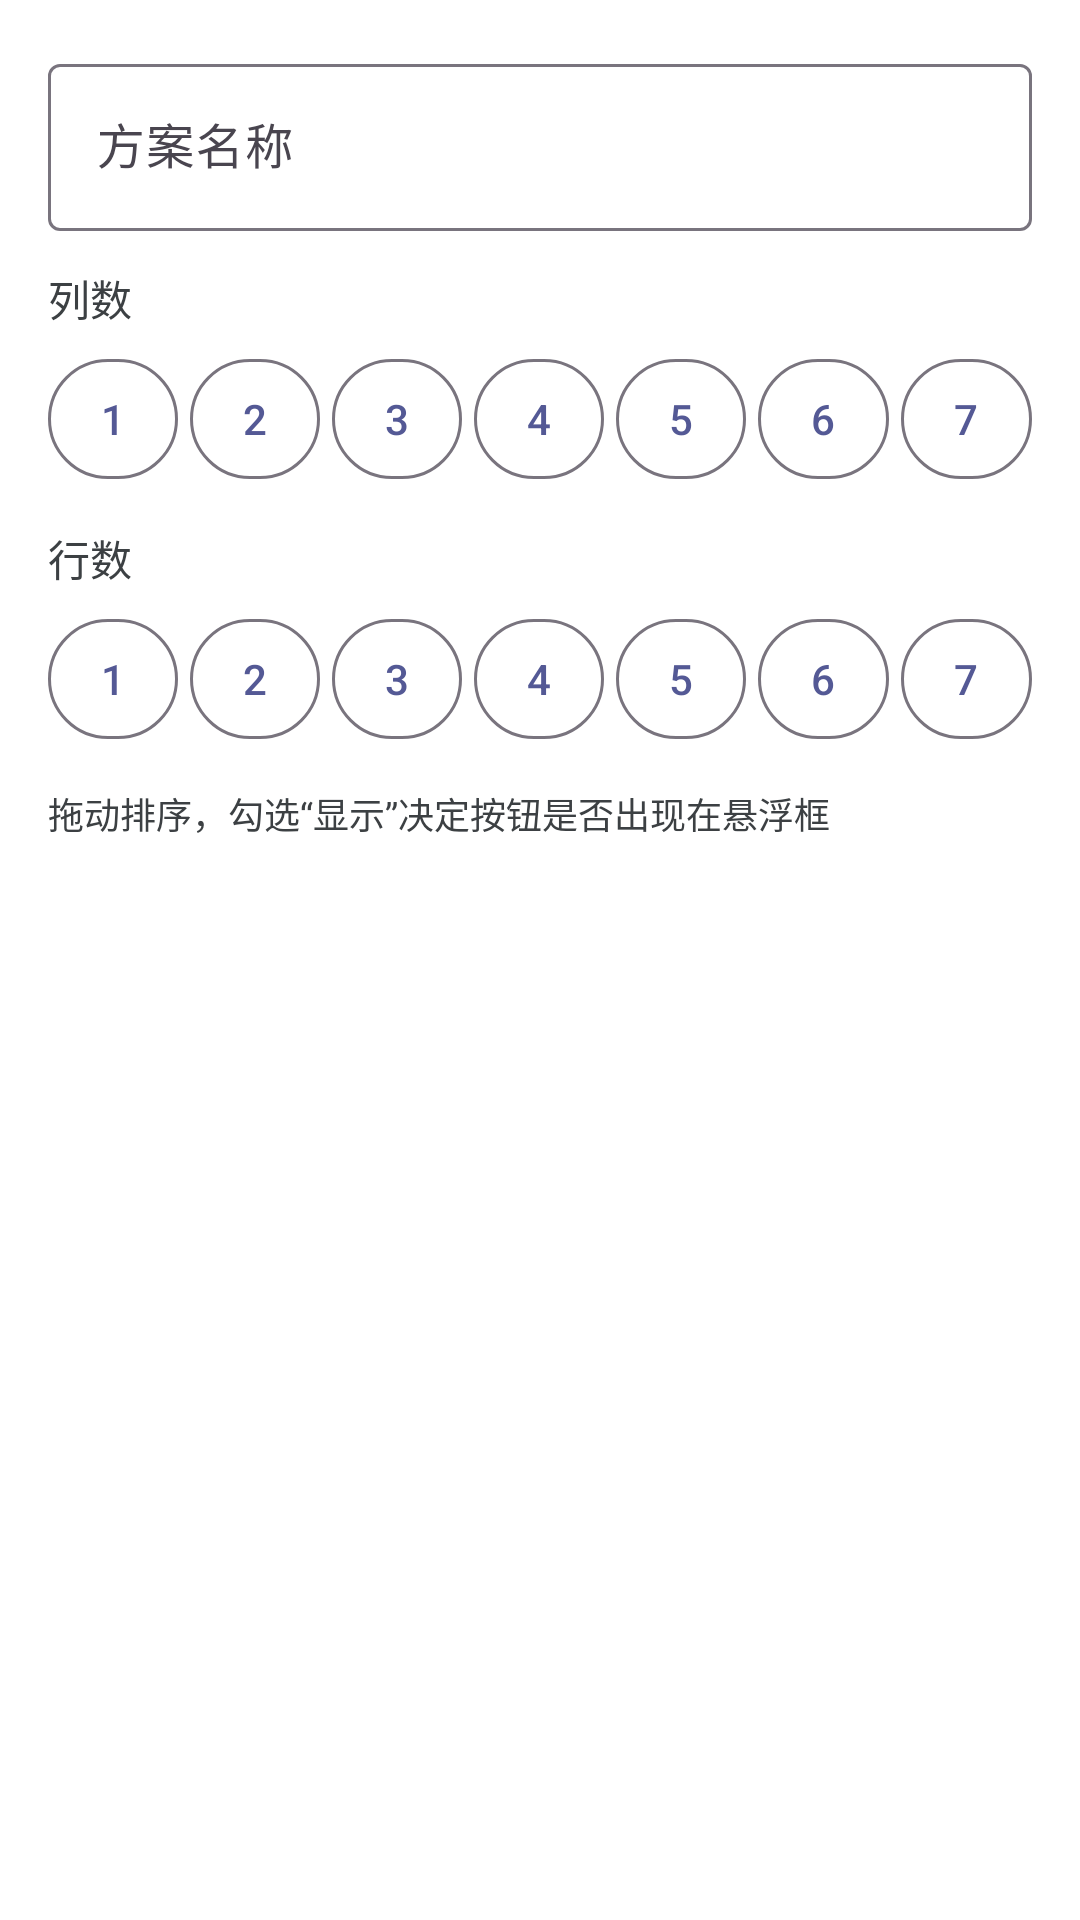

Here is an Android app screen rendered from its layout file. Give the layout XML and the strings, colors and styles it references.
<!-- AndroidManifest.xml: application theme Theme.AutoSlide -->
<!-- res/layout/scheme_editor.xml -->
<?xml version="1.0" encoding="utf-8"?>
<LinearLayout xmlns:android="http://schemas.android.com/apk/res/android"
    android:layout_width="match_parent"
    android:layout_height="wrap_content"
    android:orientation="vertical"
    android:padding="16dp">

    <com.google.android.material.textfield.TextInputLayout
        android:layout_width="match_parent"
        android:layout_height="wrap_content"
        android:hint="@string/scheme_name_hint">

        <com.google.android.material.textfield.TextInputEditText
            android:id="@+id/schemeNameEdit"
            android:layout_width="match_parent"
            android:layout_height="wrap_content"
            android:inputType="text" />
    </com.google.android.material.textfield.TextInputLayout>

    <TextView
        android:layout_width="wrap_content"
        android:layout_height="wrap_content"
        android:layout_marginTop="12dp"
        android:text="@string/columns"
        android:textColor="@color/text_secondary" />

    <LinearLayout
        android:layout_width="match_parent"
        android:layout_height="wrap_content"
        android:orientation="horizontal"
        android:layout_marginTop="6dp">

        <com.google.android.material.button.MaterialButton
            android:id="@+id/col1"
            style="?attr/materialButtonOutlinedStyle"
            android:layout_width="0dp"
            android:layout_height="wrap_content"
            android:layout_weight="1"
            android:layout_marginEnd="4dp"
            android:minWidth="0dp"
            android:paddingHorizontal="2dp"
            android:text="1" />

        <com.google.android.material.button.MaterialButton
            android:id="@+id/col2"
            style="?attr/materialButtonOutlinedStyle"
            android:layout_width="0dp"
            android:layout_height="wrap_content"
            android:layout_weight="1"
            android:layout_marginEnd="4dp"
            android:minWidth="0dp"
            android:paddingHorizontal="2dp"
            android:text="2" />

        <com.google.android.material.button.MaterialButton
            android:id="@+id/col3"
            style="?attr/materialButtonOutlinedStyle"
            android:layout_width="0dp"
            android:layout_height="wrap_content"
            android:layout_weight="1"
            android:layout_marginEnd="4dp"
            android:minWidth="0dp"
            android:paddingHorizontal="2dp"
            android:text="3" />

        <com.google.android.material.button.MaterialButton
            android:id="@+id/col4"
            style="?attr/materialButtonOutlinedStyle"
            android:layout_width="0dp"
            android:layout_height="wrap_content"
            android:layout_weight="1"
            android:layout_marginEnd="4dp"
            android:minWidth="0dp"
            android:paddingHorizontal="2dp"
            android:text="4" />

        <com.google.android.material.button.MaterialButton
            android:id="@+id/col5"
            style="?attr/materialButtonOutlinedStyle"
            android:layout_width="0dp"
            android:layout_height="wrap_content"
            android:layout_weight="1"
            android:layout_marginEnd="4dp"
            android:minWidth="0dp"
            android:paddingHorizontal="2dp"
            android:text="5" />

        <com.google.android.material.button.MaterialButton
            android:id="@+id/col6"
            style="?attr/materialButtonOutlinedStyle"
            android:layout_width="0dp"
            android:layout_height="wrap_content"
            android:layout_weight="1"
            android:layout_marginEnd="4dp"
            android:minWidth="0dp"
            android:paddingHorizontal="2dp"
            android:text="6" />

        <com.google.android.material.button.MaterialButton
            android:id="@+id/col7"
            style="?attr/materialButtonOutlinedStyle"
            android:layout_width="0dp"
            android:layout_height="wrap_content"
            android:layout_weight="1"
            android:minWidth="0dp"
            android:paddingHorizontal="2dp"
            android:text="7" />
    </LinearLayout>

    <TextView
        android:layout_width="wrap_content"
        android:layout_height="wrap_content"
        android:layout_marginTop="12dp"
        android:text="@string/rows"
        android:textColor="@color/text_secondary" />

    <LinearLayout
        android:layout_width="match_parent"
        android:layout_height="wrap_content"
        android:orientation="horizontal"
        android:layout_marginTop="6dp">

        <com.google.android.material.button.MaterialButton
            android:id="@+id/row1"
            style="?attr/materialButtonOutlinedStyle"
            android:layout_width="0dp"
            android:layout_height="wrap_content"
            android:layout_weight="1"
            android:layout_marginEnd="4dp"
            android:minWidth="0dp"
            android:paddingHorizontal="2dp"
            android:text="1" />

        <com.google.android.material.button.MaterialButton
            android:id="@+id/row2"
            style="?attr/materialButtonOutlinedStyle"
            android:layout_width="0dp"
            android:layout_height="wrap_content"
            android:layout_weight="1"
            android:layout_marginEnd="4dp"
            android:minWidth="0dp"
            android:paddingHorizontal="2dp"
            android:text="2" />

        <com.google.android.material.button.MaterialButton
            android:id="@+id/row3"
            style="?attr/materialButtonOutlinedStyle"
            android:layout_width="0dp"
            android:layout_height="wrap_content"
            android:layout_weight="1"
            android:layout_marginEnd="4dp"
            android:minWidth="0dp"
            android:paddingHorizontal="2dp"
            android:text="3" />

        <com.google.android.material.button.MaterialButton
            android:id="@+id/row4"
            style="?attr/materialButtonOutlinedStyle"
            android:layout_width="0dp"
            android:layout_height="wrap_content"
            android:layout_weight="1"
            android:layout_marginEnd="4dp"
            android:minWidth="0dp"
            android:paddingHorizontal="2dp"
            android:text="4" />

        <com.google.android.material.button.MaterialButton
            android:id="@+id/row5"
            style="?attr/materialButtonOutlinedStyle"
            android:layout_width="0dp"
            android:layout_height="wrap_content"
            android:layout_weight="1"
            android:layout_marginEnd="4dp"
            android:minWidth="0dp"
            android:paddingHorizontal="2dp"
            android:text="5" />

        <com.google.android.material.button.MaterialButton
            android:id="@+id/row6"
            style="?attr/materialButtonOutlinedStyle"
            android:layout_width="0dp"
            android:layout_height="wrap_content"
            android:layout_weight="1"
            android:layout_marginEnd="4dp"
            android:minWidth="0dp"
            android:paddingHorizontal="2dp"
            android:text="6" />

        <com.google.android.material.button.MaterialButton
            android:id="@+id/row7"
            style="?attr/materialButtonOutlinedStyle"
            android:layout_width="0dp"
            android:layout_height="wrap_content"
            android:layout_weight="1"
            android:minWidth="0dp"
            android:paddingHorizontal="2dp"
            android:text="7" />
    </LinearLayout>

    <TextView
        android:layout_width="wrap_content"
        android:layout_height="wrap_content"
        android:layout_marginTop="12dp"
        android:text="@string/buttons_order_hint"
        android:textColor="@color/text_secondary"
        android:textSize="12sp" />

    <androidx.recyclerview.widget.RecyclerView
        android:id="@+id/editorList"
        android:layout_width="match_parent"
        android:layout_height="wrap_content"
        android:layout_marginTop="6dp"
        android:nestedScrollingEnabled="false"
        android:maxHeight="300dp" />
</LinearLayout>
<!-- resources referenced by this layout -->
<resources>
  <color name="text_secondary">#3C4043</color>
  <string name="buttons_order_hint">拖动排序，勾选“显示”决定按钮是否出现在悬浮框</string>
  <string name="columns">列数</string>
  <string name="rows">行数</string>
  <string name="scheme_name_hint">方案名称</string>
  <style name="Theme.AutoSlide" parent="Base.Theme.AutoSlide" />
  <style name="Base.Theme.AutoSlide" parent="Theme.Material3.Light.NoActionBar" tools:targetApi="29">
          <item name="colorPrimary">@color/primary</item>
          <item name="colorPrimaryDark">@color/primary</item>
          <item name="colorAccent">@color/primary</item>
          <item name="android:windowBackground">@color/window_background</item>
          <item name="colorSurface">@color/window_background</item>
          <item name="android:statusBarColor">@color/window_background</item>
          <item name="android:navigationBarColor">@color/window_background</item>
          <item name="android:windowLightStatusBar">true</item>
          <item name="android:windowLightNavigationBar">true</item>
          <item name="android:enforceStatusBarContrast">false</item>
          <item name="android:enforceNavigationBarContrast">false</item>
          <item name="android:textColorPrimary">@color/text_primary</item>
          <item name="android:textColorSecondary">@color/text_secondary</item>
      </style>
  <color name="primary">#545995</color>
  <color name="window_background">#FFFFFFFF</color>
  <color name="text_primary">#000000</color>
</resources>
